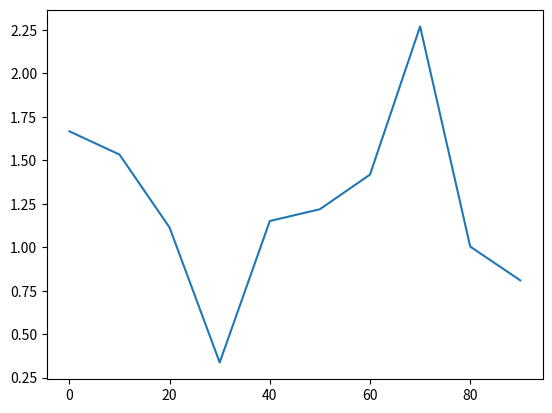

Source code (Python):
# -*- coding: utf-8 -*-

import matplotlib.pyplot as plt
import numpy as np
import matplotlib as mpl
import pandas as pd

# print(plt.rcParams.keys())
# plt.rcdefaults()
# t = np.arange(0.0, 1.0, 0.01)
# s = np.sin(2 * np.pi * t)
# plt.rcParams['lines.color'] = 'r'
# plt.plot(t, s)
#
# c = np.cos(2 * np.pi * t)
# plt.rcParams['lines.linewidth'] = '3'
# plt.plot(t, c)
# plt.show()

# x1 = [1, 2, 3]
# y1 = [5, 7, 4]
# x2 = [1, 2, 3]
# y2 = [10, 14, 12]
# plt.rcParams['font.sans-serif'] = ['SimHei']
# plt.rcParams['axes.unicode_minus'] = False
# plt.plot(x1, y1, 'ro--', label='First Line')
# plt.plot(x2, y2, 'b--', label='Second Line')
# plt.xlabel('月份')
# plt.ylabel('年份')
# plt.title('进出口数据')
# plt.xlim(1, 3)
# plt.ylim(0, 15)
# plt.xticks(np.linspace(0, 6, 5))
# plt.yticks(np.arange(1, 15, 3), ['2011年', '2012年', '2013年', '2014年', '2015年'])
# ax = plt.gca()
# # ax.spines['right'].set_color('none')
# # ax.spines['top'].set_color('none')
# plt.legend()
# plt.show()


# mpl.rcParams['font.sans-serif']=['SimHei']
# mpl.rcParams['axes.unicode_minus']=False
#
# plt.figure()
# plt.bar([1,3,5,7,9,11],[5,2,7,8,2,6],label='Example one',color='y')
# plt.bar([2,4,6,8,10,12],[8,6,2,5,6,3],label='Example two',color='g')
# plt.legend()
# plt.xlabel('bar 序号')
# plt.ylabel('bar 高度')
# plt.title('test')
# plt.show()


s = pd.Series(np.random.randn(10).cumsum(),index=np.arange(0,100,10))
print(s)
s.plot()
plt.show()
